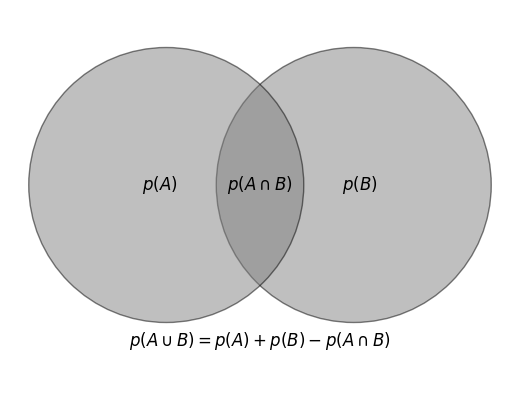

Generate this figure with matplotlib:
"""
Sum of Probabilities
--------------------
Diagram of a sum of probabilities
"""
# [redacted]
# License: BSD
#   The figure produced by this code is published in the textbook
#   "Statistics, Data Mining, and Machine Learning in Astronomy" (2013)
#   For more information, see http://astroML.github.com
from matplotlib import pyplot as plt

# Adjust font sizes for text
import matplotlib
matplotlib.rc('font', size=8)

# create plot
fig = plt.figure(figsize=(5, 3.75), facecolor='w')
ax = plt.axes([0, 0, 1, 1], xticks=[], yticks=[], frameon=False)

# draw intersecting circles
ax.add_patch(plt.Circle((1.5, 0.2), 2.2, fc='gray', ec='black', alpha=0.5))
ax.add_patch(plt.Circle((-1.5, 0.2), 2.2, fc='gray', ec='black', alpha=0.5))

# add text
text_kwargs = dict(ha='center', va='center', fontsize=12)
ax.text(-1.6, 0.2, "$p(A)$", **text_kwargs)
ax.text(1.6, 0.2, "$p(B)$", **text_kwargs)
ax.text(0.0, 0.2, "$p(A \cap B)$", **text_kwargs)
ax.text(0, -2.3, "$p(A \cup B) = p(A) + p(B) - p(A \cap B)$", **text_kwargs)

ax.set_xlim(-4, 4)
ax.set_ylim(-3, 3)

plt.show()
